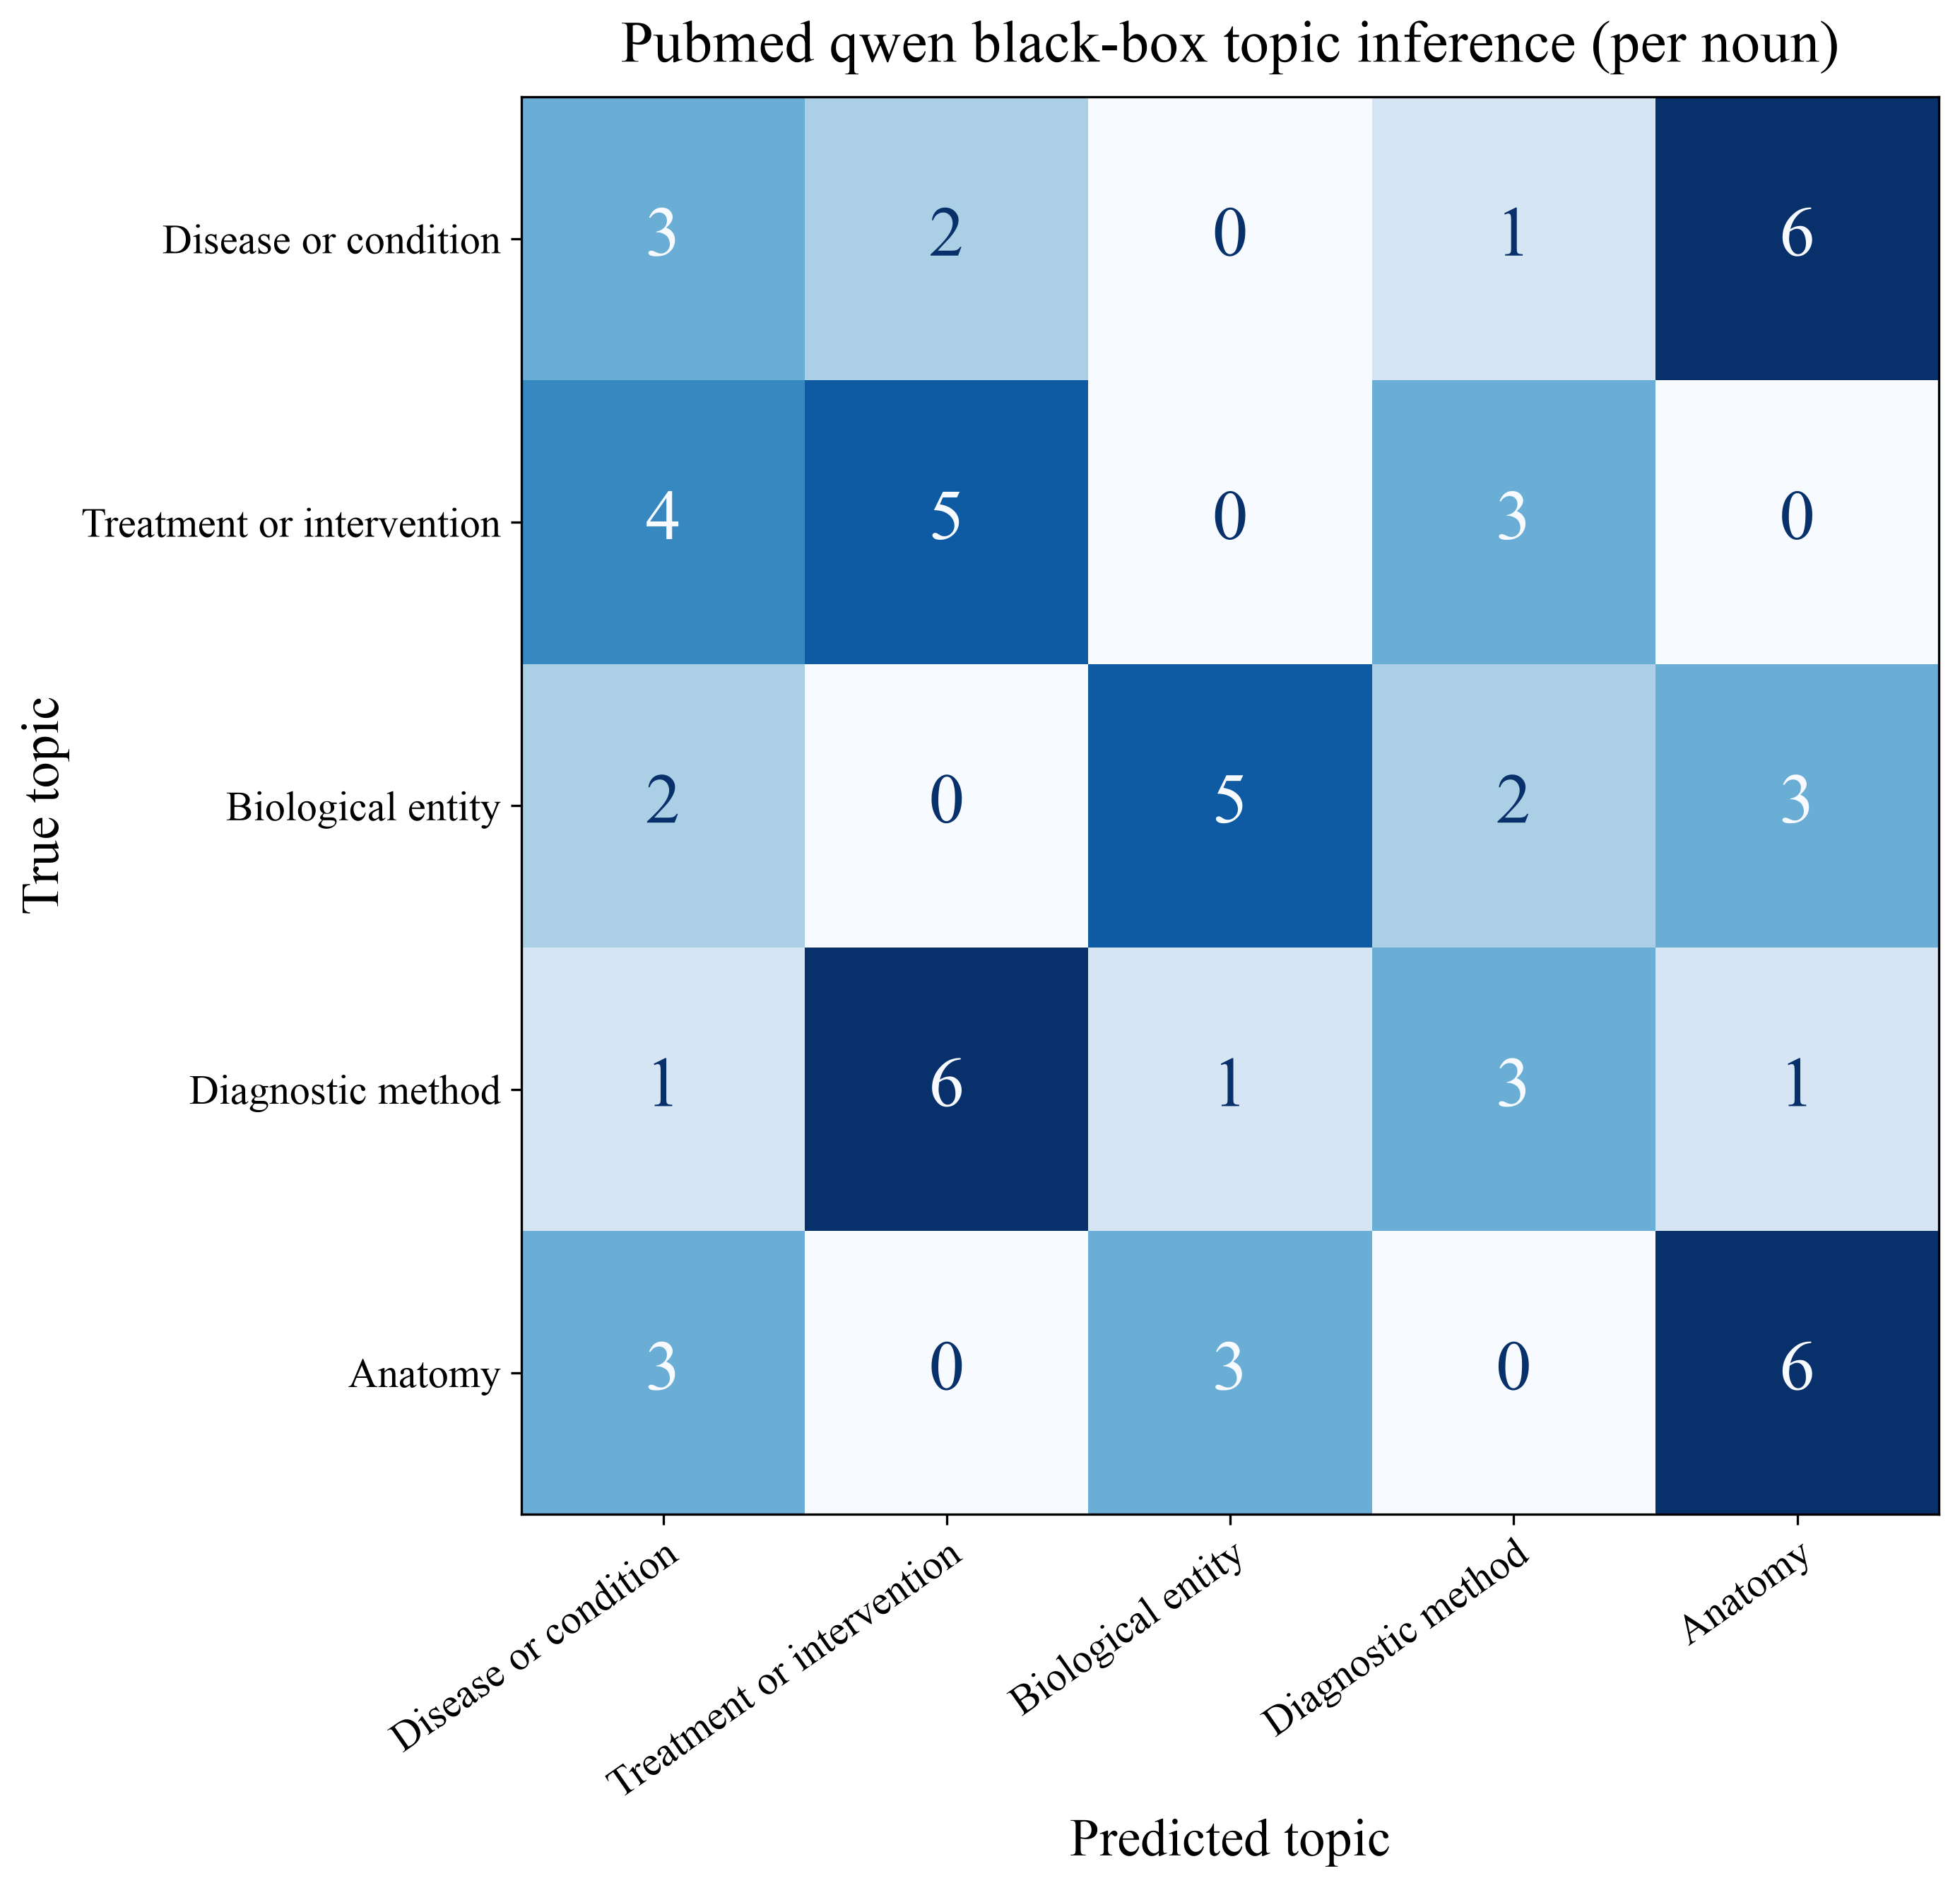

Values plotted in this chart, from the file beside it:
True topic, Disease or condition, Treatment or intervention, Biological entity, Diagnostic method, Anatomy
Disease or condition, 3, 2, 0, 1, 6
Treatment or intervention, 4, 5, 0, 3, 0
Biological entity, 2, 0, 5, 2, 3
Diagnostic method, 1, 6, 1, 3, 1
Anatomy, 3, 0, 3, 0, 6
